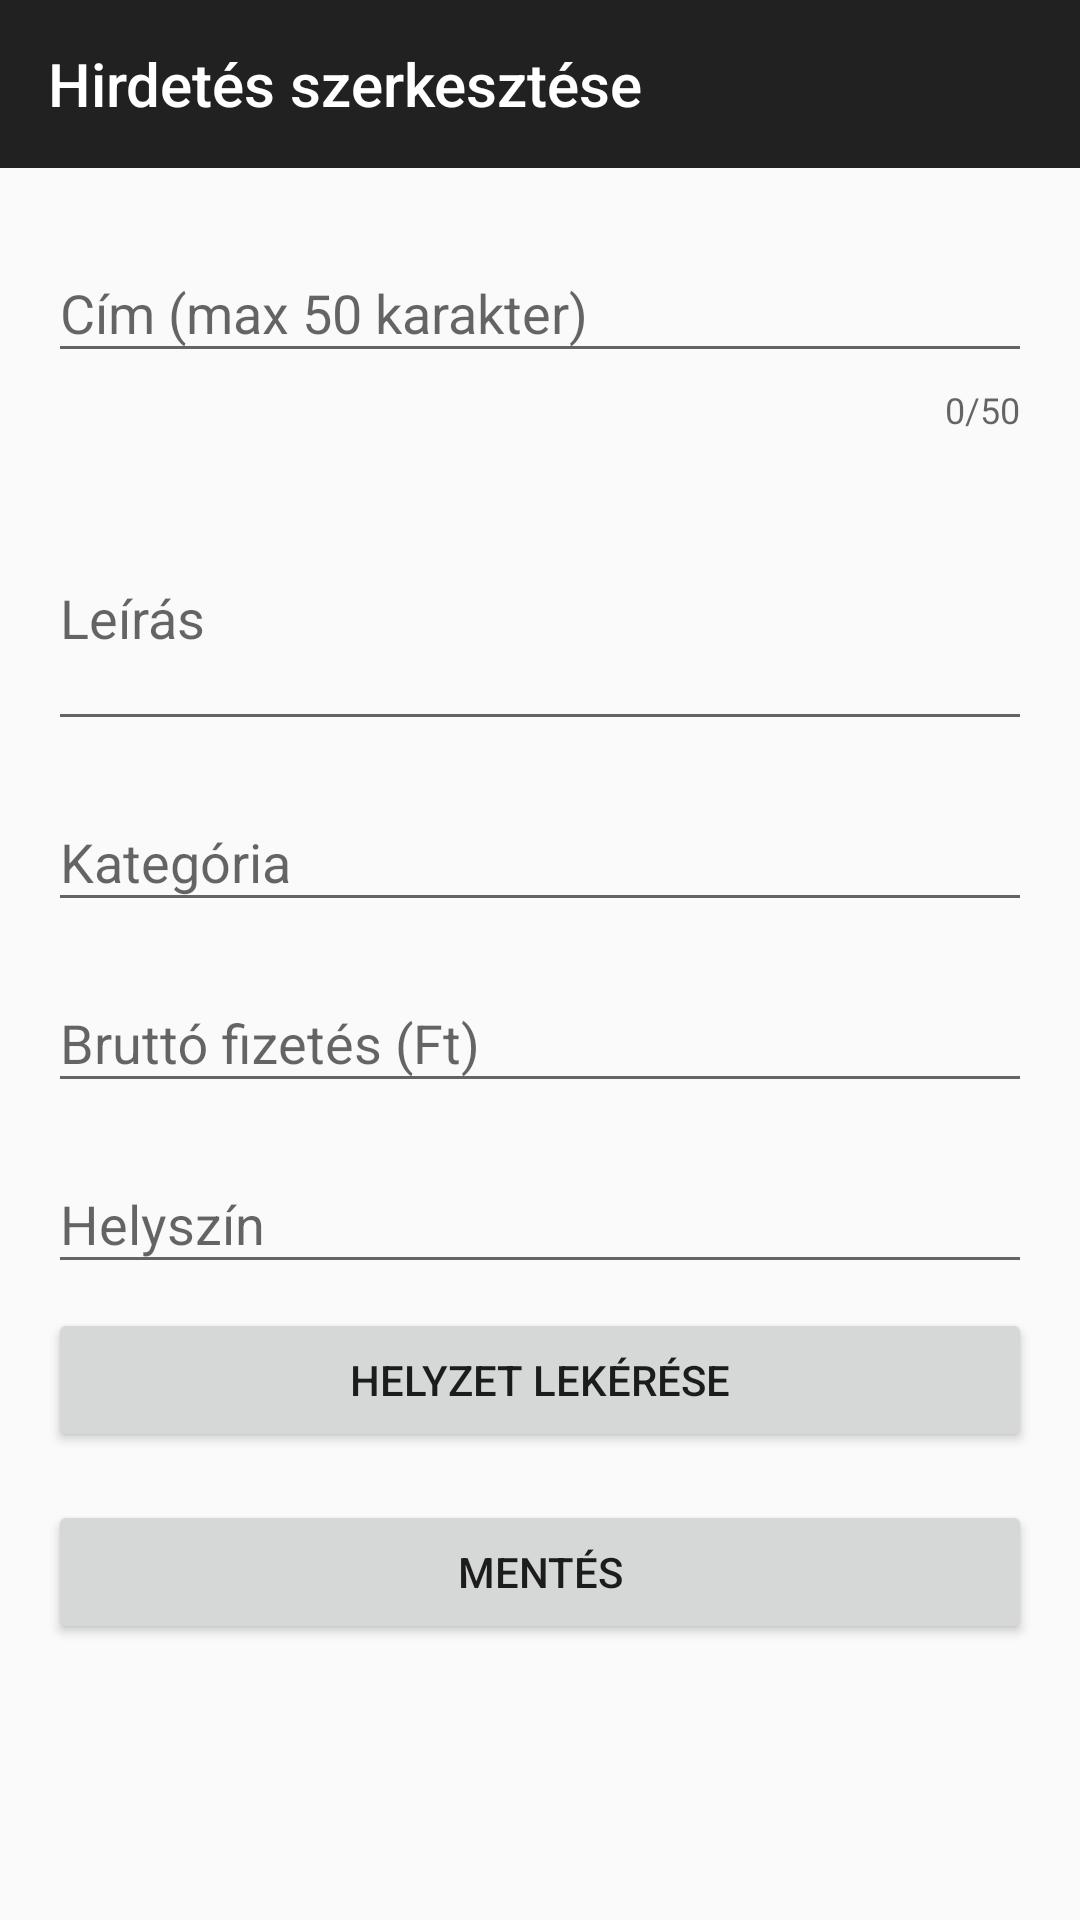

Reconstruct the res/layout file that produces this screen, plus the resources it refers to.
<!-- AndroidManifest.xml: application theme Theme.AppCompat.Light.DarkActionBar -->
<!-- res/layout/activity_add_job_ad.xml -->
<?xml version="1.0" encoding="utf-8"?>
<androidx.coordinatorlayout.widget.CoordinatorLayout xmlns:android="http://schemas.android.com/apk/res/android"
    xmlns:app="http://schemas.android.com/apk/res-auto"
    android:layout_width="match_parent"
    android:layout_height="match_parent">

    <com.google.android.material.appbar.MaterialToolbar
        android:id="@+id/toolbar"
        android:layout_width="match_parent"
        android:layout_height="?attr/actionBarSize"
        android:background="?attr/colorPrimary"
        android:theme="@style/ThemeOverlay.AppCompat.Dark.ActionBar"
        app:title="Hirdetés szerkesztése" />

    <androidx.core.widget.NestedScrollView
        android:layout_width="match_parent"
        android:layout_height="match_parent"
        android:layout_marginTop="?attr/actionBarSize"
        app:layout_behavior="@string/appbar_scrolling_view_behavior">

        <androidx.constraintlayout.widget.ConstraintLayout
            android:layout_width="match_parent"
            android:layout_height="wrap_content"
            android:padding="16dp">

            <com.google.android.material.textfield.TextInputLayout
                android:id="@+id/titleInputLayout"
                android:layout_width="0dp"
                android:layout_height="wrap_content"
                android:hint="Cím (max 50 karakter)"
                app:counterEnabled="true"
                app:counterMaxLength="50"
                app:layout_constraintTop_toTopOf="parent"
                app:layout_constraintStart_toStartOf="parent"
                app:layout_constraintEnd_toEndOf="parent">

                <com.google.android.material.textfield.TextInputEditText
                    android:id="@+id/editTextTitle"
                    android:layout_width="match_parent"
                    android:layout_height="wrap_content"
                    android:maxLength="50"
                    android:inputType="textCapSentences" />
            </com.google.android.material.textfield.TextInputLayout>

            <com.google.android.material.textfield.TextInputLayout
                android:id="@+id/descriptionInputLayout"
                android:layout_width="0dp"
                android:layout_height="wrap_content"
                android:hint="Leírás"
                app:layout_constraintTop_toBottomOf="@id/titleInputLayout"
                app:layout_constraintStart_toStartOf="parent"
                app:layout_constraintEnd_toEndOf="parent"
                android:layout_marginTop="8dp">

                <com.google.android.material.textfield.TextInputEditText
                    android:id="@+id/editTextDescription"
                    android:layout_width="match_parent"
                    android:layout_height="wrap_content"
                    android:inputType="textCapSentences|textMultiLine"
                    android:minLines="3" />
            </com.google.android.material.textfield.TextInputLayout>

            <com.google.android.material.textfield.TextInputLayout
                android:id="@+id/categoryInputLayout"
                android:layout_width="0dp"
                android:layout_height="wrap_content"
                android:hint="Kategória"
                app:layout_constraintTop_toBottomOf="@id/descriptionInputLayout"
                app:layout_constraintStart_toStartOf="parent"
                app:layout_constraintEnd_toEndOf="parent"
                android:layout_marginTop="8dp">

                <com.google.android.material.textfield.TextInputEditText
                    android:id="@+id/editTextCategory"
                    android:layout_width="match_parent"
                    android:layout_height="wrap_content"
                    android:inputType="textCapWords" />
            </com.google.android.material.textfield.TextInputLayout>

            <com.google.android.material.textfield.TextInputLayout
                android:id="@+id/grossSalaryInputLayout"
                android:layout_width="0dp"
                android:layout_height="wrap_content"
                android:hint="Bruttó fizetés (Ft)"
                app:layout_constraintTop_toBottomOf="@id/categoryInputLayout"
                app:layout_constraintStart_toStartOf="parent"
                app:layout_constraintEnd_toEndOf="parent"
                android:layout_marginTop="8dp">

                <com.google.android.material.textfield.TextInputEditText
                    android:id="@+id/editTextGrossSalary"
                    android:layout_width="match_parent"
                    android:layout_height="wrap_content"
                    android:inputType="numberDecimal" />
            </com.google.android.material.textfield.TextInputLayout>

            <com.google.android.material.textfield.TextInputLayout
                android:id="@+id/locationInputLayout"
                android:layout_width="0dp"
                android:layout_height="wrap_content"
                android:hint="Helyszín"
                app:layout_constraintTop_toBottomOf="@id/grossSalaryInputLayout"
                app:layout_constraintStart_toStartOf="parent"
                app:layout_constraintEnd_toEndOf="parent"
                android:layout_marginTop="8dp">

                <com.google.android.material.textfield.TextInputEditText
                    android:id="@+id/editTextLocation"
                    android:layout_width="match_parent"
                    android:layout_height="wrap_content"
                    android:inputType="textCapWords" />
            </com.google.android.material.textfield.TextInputLayout>

            <Button
                android:id="@+id/buttonGetLocation"
                android:layout_width="0dp"
                android:layout_height="wrap_content"
                android:text="Helyzet lekérése"
                app:layout_constraintTop_toBottomOf="@id/locationInputLayout"
                app:layout_constraintStart_toStartOf="parent"
                app:layout_constraintEnd_toEndOf="parent"
                android:layout_marginTop="8dp" />

            <Button
                android:id="@+id/buttonSave"
                android:layout_width="0dp"
                android:layout_height="wrap_content"
                android:text="Mentés"
                app:layout_constraintTop_toBottomOf="@id/buttonGetLocation"
                app:layout_constraintStart_toStartOf="parent"
                app:layout_constraintEnd_toEndOf="parent"
                android:layout_marginTop="16dp" />

        </androidx.constraintlayout.widget.ConstraintLayout>
    </androidx.core.widget.NestedScrollView>
</androidx.coordinatorlayout.widget.CoordinatorLayout>
<!-- resources referenced by this layout -->
<resources>

</resources>
